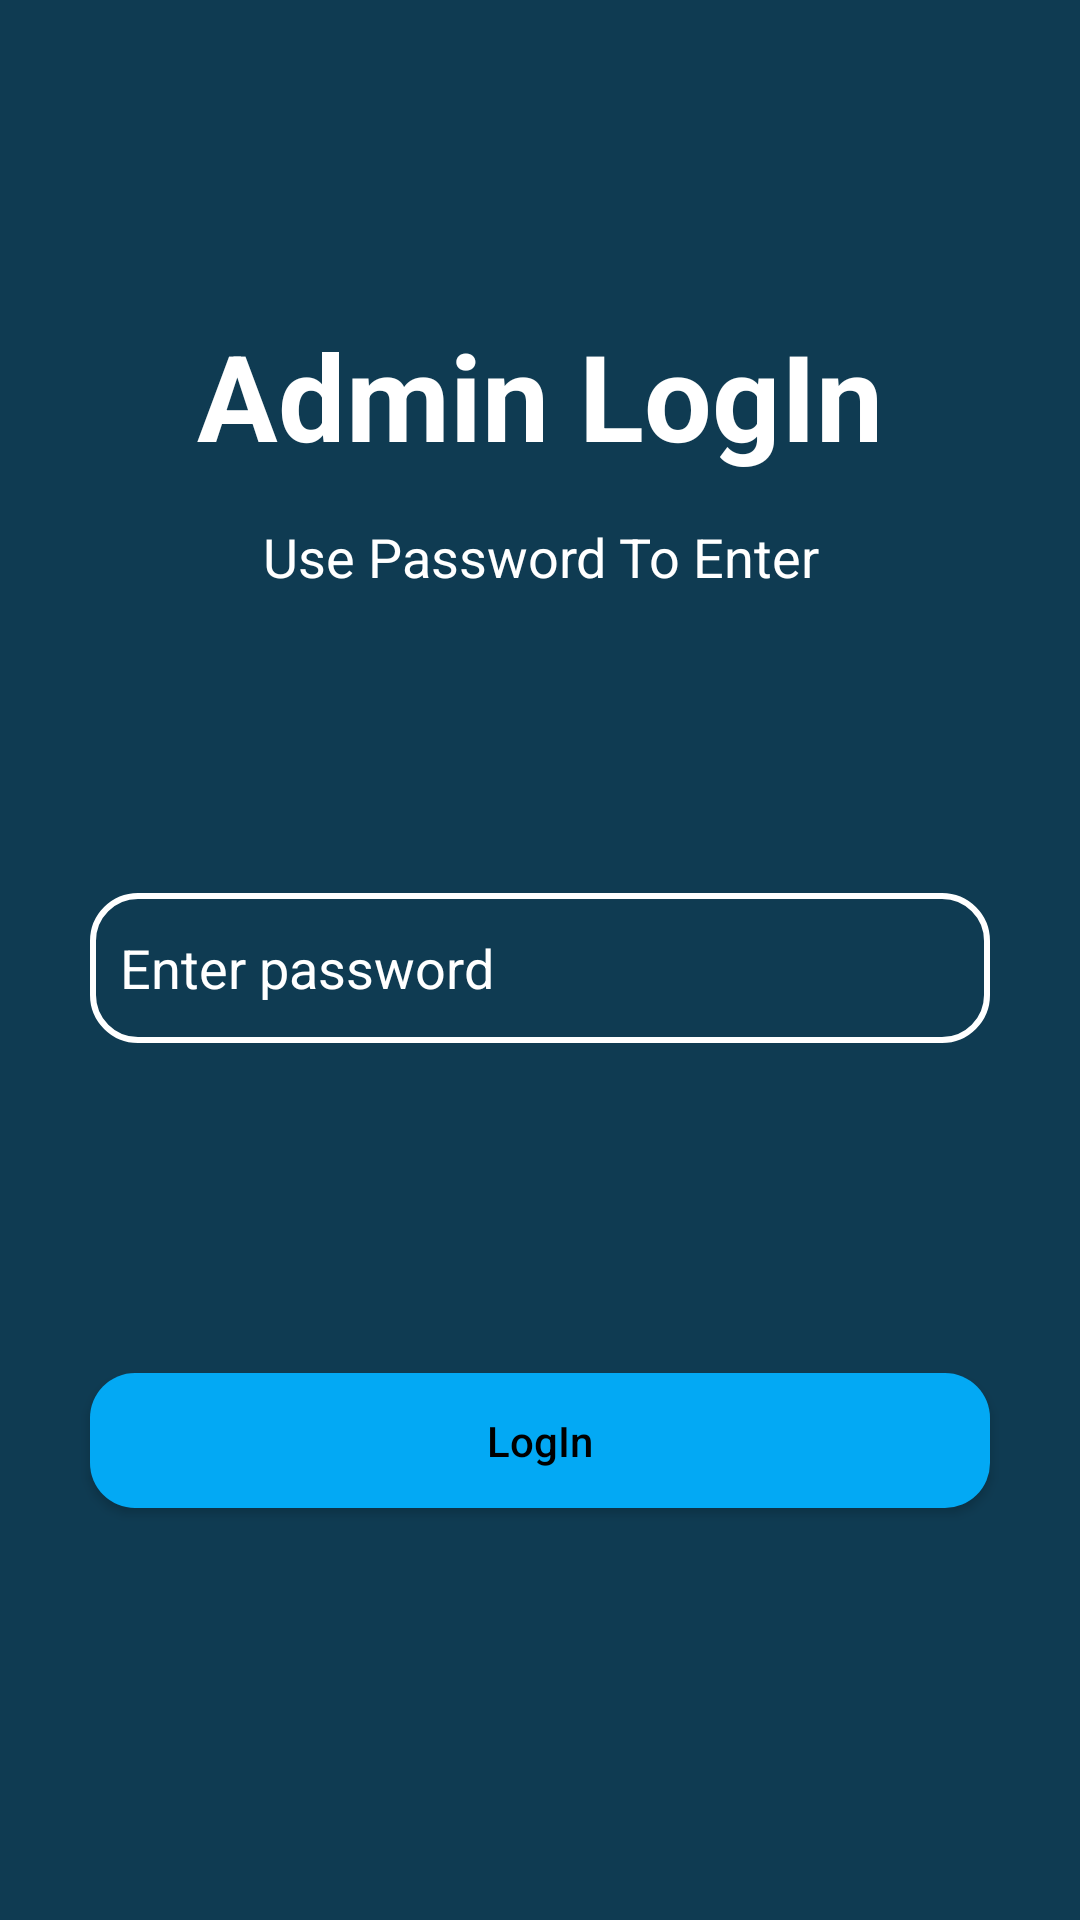

Reconstruct the res/layout file that produces this screen, plus the resources it refers to.
<!-- AndroidManifest.xml: application theme Theme.OnSer -->
<!-- res/layout/activity_admin_login.xml -->
<?xml version="1.0" encoding="utf-8"?>
<RelativeLayout xmlns:android="http://schemas.android.com/apk/res/android"
    xmlns:app="http://schemas.android.com/apk/res-auto"
    xmlns:tools="http://schemas.android.com/tools"
    android:layout_width="match_parent"
    android:layout_height="match_parent"
    android:orientation="vertical"
    android:gravity="center"
    android:background="#0f3b52"
    tools:context=".AdminLogin">



    <ScrollView
        android:layout_width="match_parent"
        android:layout_height="match_parent"
        >

        <RelativeLayout
            android:layout_width="wrap_content"
            android:layout_height="wrap_content">


            <TextView

                android:id="@+id/appname"
                android:textColor="#ffffff"
                android:paddingTop="100dp"
                android:layout_width="match_parent"
                android:layout_height="wrap_content"
                android:text="Admin LogIn"
                android:textSize="40sp"
                android:textAlignment="center"
                android:textStyle="bold"
                android:layout_margin="5dp"
                android:fontFamily="sans-serif"
                android:textColorHint="@color/black"
                app:layout_constraintBottom_toBottomOf="parent"
                app:layout_constraintEnd_toEndOf="parent"
                app:layout_constraintStart_toStartOf="parent"
                app:layout_constraintTop_toTopOf="parent"
                />
            <TextView
                android:id="@+id/motto"
                android:textColor="#ffffff"
                android:layout_width="match_parent"
                android:layout_height="wrap_content"
                android:text="Use Password To Enter"
                android:textSize="18dp"
                android:textAlignment="center"
                android:textStyle="normal"
                android:padding="10dp"
                android:layout_marginBottom="70dp"
                android:layout_below="@+id/appname"
                />


            <EditText
                android:id="@+id/admin_loginpass"
                android:layout_marginTop="20dp"
                android:drawableLeft="@drawable/ic_baseline_lock_24"
                android:drawablePadding="10dp"
                android:paddingLeft="10dp"
                android:hint="Enter password"
                android:textColorHint="@color/white"
                android:inputType="textPassword"
                android:background="@drawable/edit_round"
                android:layout_width="300dp"
                android:layout_height="50dp"
                android:layout_marginBottom="80dp"
                android:layout_below="@+id/motto"
                android:textColor="@color/white"
                android:paddingRight="10dp"
                android:layout_centerHorizontal="true"/>
            <Button
                android:id="@+id/admin_login_button"
                android:layout_marginTop="30dp"
                android:background="@drawable/button_round"
                android:text="LogIn"
                android:textAllCaps="false"
                android:layout_width="300dp"
                android:layout_height="45dp"
                android:layout_marginBottom="20dp"
                android:textColor="@color/black"
                android:layout_below="@+id/admin_loginpass"
                android:layout_centerHorizontal="true"/>



        </RelativeLayout>

    </ScrollView>
</RelativeLayout>
<!-- resources referenced by this layout -->
<resources>
  <color name="black">#FF000000</color>
  <color name="white">#FFFFFFFF</color>
  <!-- drawable button_round (drawable) -->
  <?xml version="1.0" encoding="utf-8"?>
  <shape xmlns:android="http://schemas.android.com/apk/res/android"
      android:shape="rectangle">
      <solid android:color="#03A9F4"/>
      <corners android:radius="15dp"/>
  
  </shape>
  <!-- drawable edit_round (drawable) -->
  <?xml version="1.0" encoding="utf-8"?>
  <shape xmlns:android="http://schemas.android.com/apk/res/android"
      android:shape="rectangle">
  
      <stroke android:color="@color/white"
          android:width="2dp"/>
      <solid android:color="#0f3b52"/>
      <corners android:radius="15dp"/>
  
  
  </shape>
  <style name="Theme.OnSer" parent="Theme.MaterialComponents.DayNight.NoActionBar">
          
          <item name="colorPrimary">#09D5EF</item>
          <item name="colorPrimaryVariant">#0f3b52</item>
          <item name="colorOnPrimary">@color/white</item>
          
          <item name="colorSecondary">@color/teal_200</item>
          <item name="colorSecondaryVariant">@color/teal_700</item>
          <item name="colorOnSecondary">@color/black</item>
          
          <item name="android:statusBarColor">?attr/colorPrimaryVariant</item>
          
      </style>
  <color name="teal_200">#FF03DAC5</color>
  <color name="teal_700">#FF018786</color>
</resources>
